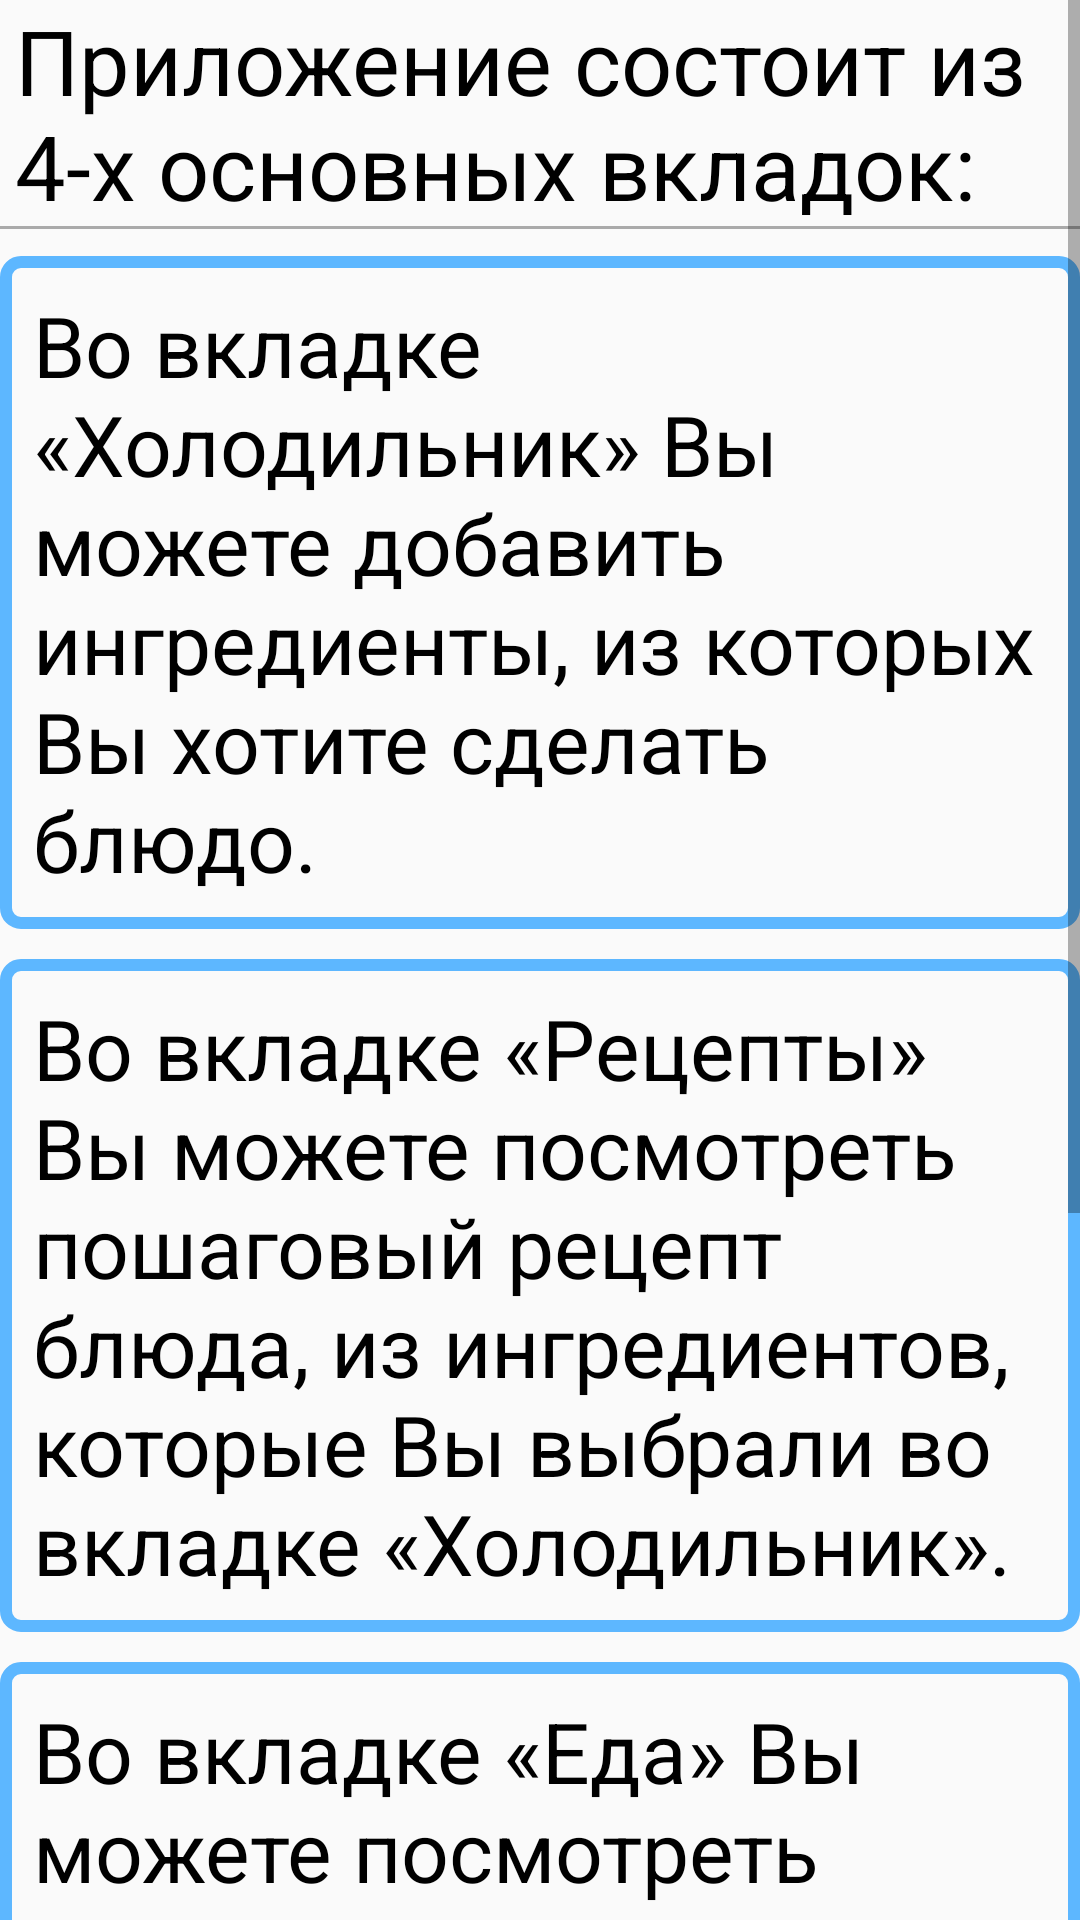

Produce the Android XML layout that renders to this screen, including the resource entries it uses.
<!-- AndroidManifest.xml: application theme AppTheme -->
<!-- res/layout/howtouse.xml -->
<?xml version="1.0" encoding="utf-8"?>
<RelativeLayout
    xmlns:android="http://schemas.android.com/apk/res/android" android:layout_width="match_parent"
    android:layout_height="match_parent">
    <ScrollView
        android:layout_width="wrap_content"
        android:layout_height="wrap_content">
        <RelativeLayout
            android:layout_width="wrap_content"
            android:layout_height="wrap_content">
            <TextView
                android:id="@+id/sovet"
                android:layout_width="match_parent"
                android:layout_height="wrap_content"
                android:text="Приложение состоит из 4-х основных вкладок:"
                android:textSize="30dp"
                android:layout_marginLeft="5dp"
                />
            <View
                android:layout_width="match_parent"
                android:layout_height="1dp"
                android:background="@android:color/darker_gray"
                android:layout_below="@id/sovet"
                />
            <RelativeLayout
                android:id="@+id/sovet1"
                android:layout_width="wrap_content"
                android:layout_height="wrap_content"
                android:layout_below="@+id/sovet"
                android:background="@drawable/beautifully"
                android:layout_marginTop="10dp"
                >
                    <TextView
                        android:layout_width="wrap_content"
                        android:layout_height="wrap_content"
                        android:layout_marginLeft="5dp"
                        android:text="Во вкладке «Холодильник» Вы можете добавить ингредиенты, из которых Вы хотите сделать блюдо."
                        android:textSize="28dp"
                        android:layout_margin="10dp"
                        />
             </RelativeLayout>
        <RelativeLayout
            android:id="@+id/sovet2"
            android:layout_width="wrap_content"
            android:layout_height="wrap_content"
            android:layout_below="@+id/sovet1"
            android:background="@drawable/beautifully"
            android:layout_marginTop="10dp"
            >
            <TextView
                android:layout_width="wrap_content"
                android:layout_height="wrap_content"
                android:layout_marginLeft="5dp"
                android:text="Во вкладке «Рецепты» Вы можете посмотреть пошаговый рецепт блюда, из ингредиентов, которые Вы выбрали во вкладке «Холодильник»."
                android:textSize="28dp"
                android:layout_margin="10dp"
                />
        </RelativeLayout>
        <RelativeLayout
            android:id="@+id/sovet3"
            android:layout_width="wrap_content"
            android:layout_height="wrap_content"
            android:layout_below="@+id/sovet2"
            android:background="@drawable/beautifully"
            android:layout_marginTop="10dp"
            >
            <TextView
                android:layout_width="wrap_content"
                android:layout_height="wrap_content"
                android:layout_marginLeft="5dp"
                android:text="Во вкладке «Еда» Вы можете посмотреть различные пошаговые рецепты, которые разделены по тематическим группам."
                android:textSize="28dp"
                android:layout_margin="10dp"
                />
        </RelativeLayout>
        <RelativeLayout
            android:id="@+id/sovet4"
            android:layout_width="wrap_content"
            android:layout_height="wrap_content"
            android:layout_below="@+id/sovet3"
            android:background="@drawable/beautifully"
            android:layout_marginTop="10dp"
            >
            <TextView
                android:layout_width="wrap_content"
                android:layout_height="wrap_content"
                android:layout_marginLeft="5dp"
                android:text="Во вкладке «Настройки» Вы можете ознакомиться с основной информацией о приложении и связаться с нами."
                android:textSize="28dp"
                android:layout_margin="10dp"
                />
        </RelativeLayout>
        </RelativeLayout>
    </ScrollView>
</RelativeLayout>
<!-- resources referenced by this layout -->
<resources>
  <!-- drawable beautifully (drawable) -->
  <?xml version="1.0" encoding="UTF-8"?>
  <shape xmlns:android="http://schemas.android.com/apk/res/android">
      <solid android:color="@android:color/transparent" />
      <stroke android:width="4dp" android:color="#5DB7FF" />
      <corners
          android:radius="5dp"/>
      <padding android:left="1dp" android:top="1dp" android:right="1dp"
          android:bottom="1dp" />
  </shape>
  <style name="AppTheme" parent="Theme.AppCompat.Light.NoActionBar">
          <item name="windowActionBar">false</item>
          <item name="windowNoTitle">true</item>
          <item name="colorPrimary">@color/colorPrimary</item>
          <item name="colorPrimaryDark">@color/colorPrimaryDark</item>
          <item name="colorAccent">@color/colorAccent</item>
          <item name="fontFamily">@font/sourcesanspro</item>
          <item name="android:textColor">@android:color/black</item>
      </style>
  <color name="colorPrimary">#FF5555</color>
  <color name="colorPrimaryDark">#000</color>
  <color name="colorAccent">#03DAC5</color>
</resources>
